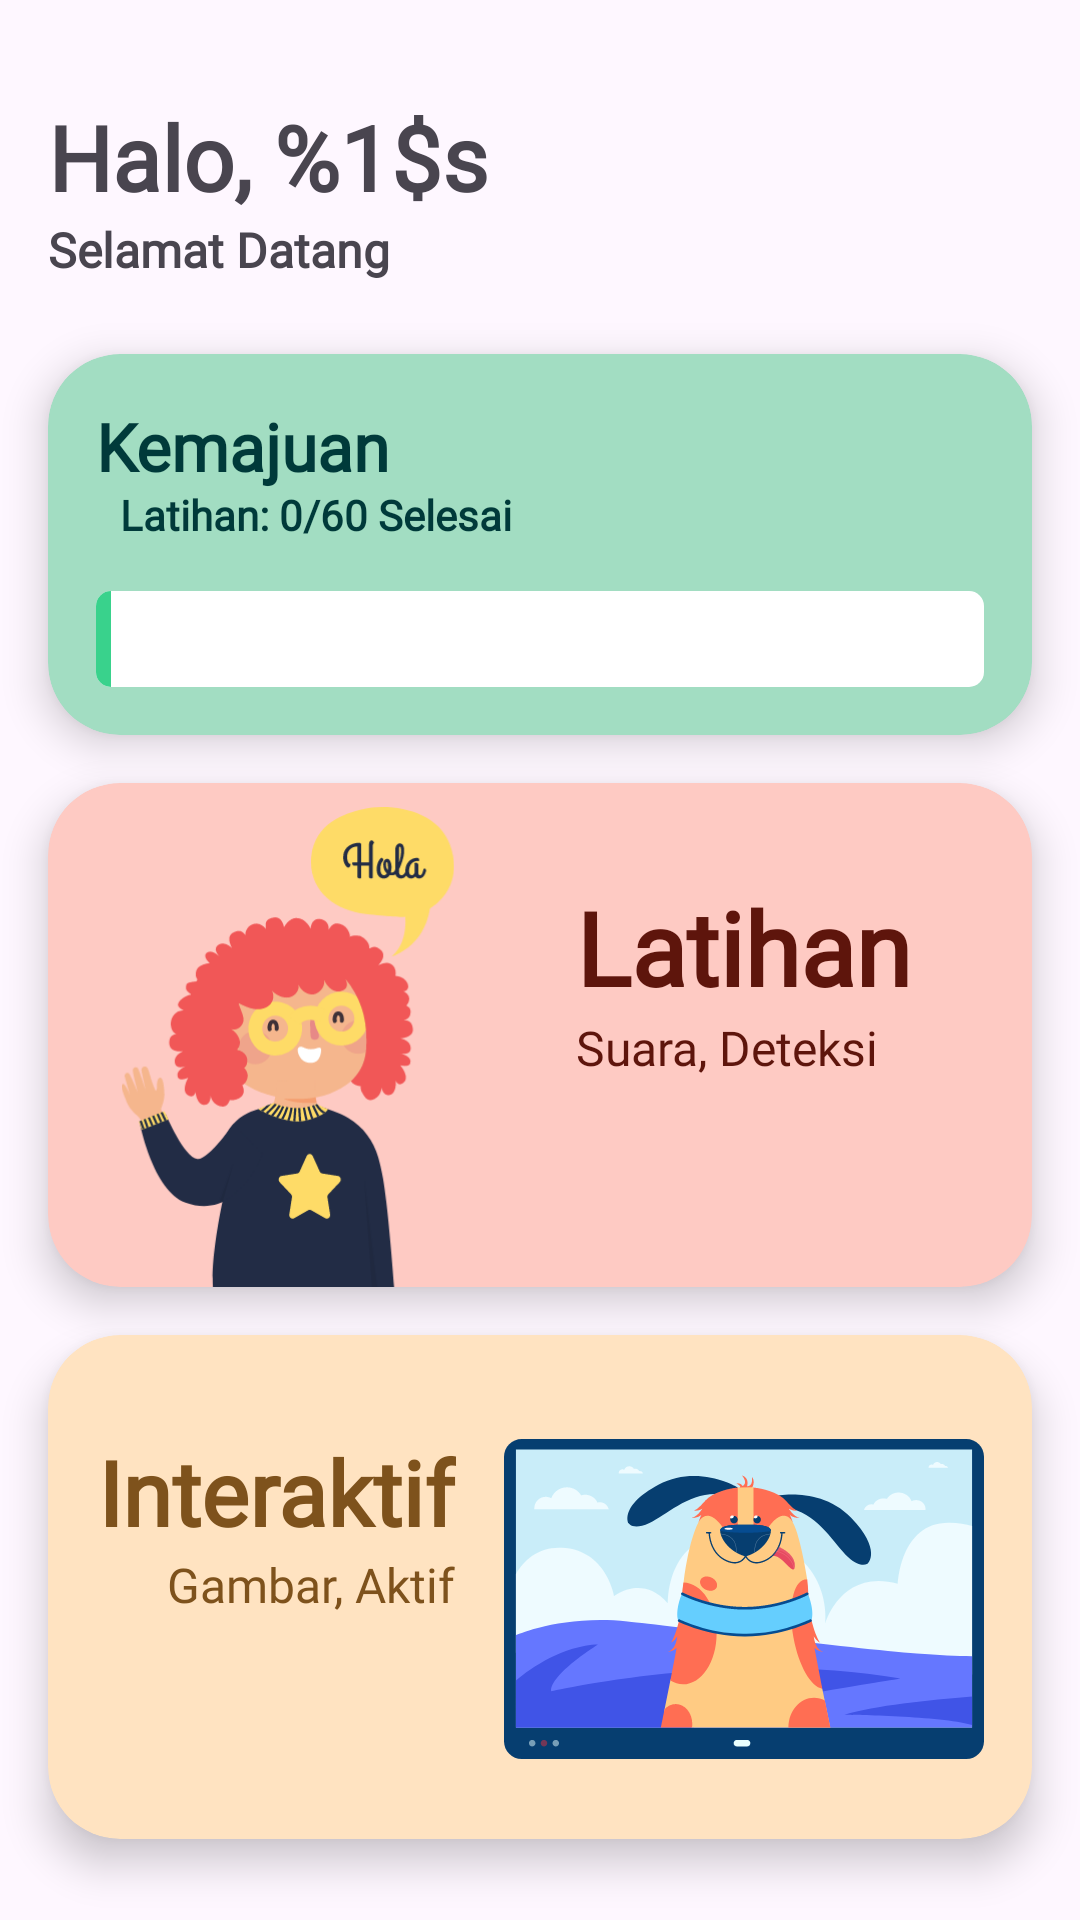

Here is an Android app screen rendered from its layout file. Give the layout XML and the strings, colors and styles it references.
<!-- AndroidManifest.xml: application theme Theme.SpeechEase -->
<!-- res/layout/fragment_home.xml -->
<?xml version="1.0" encoding="utf-8"?>
<androidx.constraintlayout.widget.ConstraintLayout xmlns:android="http://schemas.android.com/apk/res/android"
    xmlns:app="http://schemas.android.com/apk/res-auto"
    xmlns:tools="http://schemas.android.com/tools"
    android:layout_width="match_parent"
    android:layout_height="match_parent"
    tools:context=".ui.home.HomeFragment">

    <TextView
        android:id="@+id/welcome"
        android:layout_width="wrap_content"
        android:layout_height="wrap_content"
        android:layout_marginStart="16dp"
        android:layout_marginTop="32dp"
        android:text="@string/welcome"
        android:textSize="30sp"
        android:textStyle="bold"
        android:fontFamily="@font/poppinsmedium"
        app:layout_constraintStart_toStartOf="parent"
        app:layout_constraintTop_toTopOf="parent" />

    <TextView
        android:id="@+id/greeting"
        android:layout_width="wrap_content"
        android:layout_height="wrap_content"
        android:layout_marginStart="16dp"
        android:text="@string/selamat_datang"
        android:textSize="16sp"
        android:textStyle="bold"
        android:fontFamily="@font/poppinsmedium"
        app:layout_constraintStart_toStartOf="parent"
        app:layout_constraintTop_toBottomOf="@+id/welcome" />

    <androidx.cardview.widget.CardView
        android:id="@+id/progress"
        android:layout_width="0dp"
        android:layout_height="wrap_content"
        android:layout_marginStart="16dp"
        android:layout_marginTop="24dp"
        android:layout_marginEnd="16dp"
        android:clickable="true"
        android:focusable="true"
        app:cardBackgroundColor="#A2DDC2"
        app:cardCornerRadius="24dp"
        app:cardElevation="8dp"
        app:layout_constraintEnd_toEndOf="parent"
        app:layout_constraintStart_toStartOf="parent"
        app:layout_constraintTop_toBottomOf="@+id/greeting">

        <androidx.constraintlayout.widget.ConstraintLayout
            android:id="@+id/cl_progress"
            android:layout_width="match_parent"
            android:layout_height="wrap_content"
            android:orientation="horizontal">

            <TextView
                android:id="@+id/textView3"
                android:layout_width="wrap_content"
                android:layout_height="wrap_content"
                android:layout_marginStart="16dp"
                android:layout_marginTop="16dp"
                android:fontFamily="@font/poppinsmedium"
                android:text="@string/progress"
                android:textColor="#003A3A"
                android:textSize="22sp"
                android:textStyle="bold"
                app:layout_constraintStart_toStartOf="parent"
                app:layout_constraintTop_toTopOf="parent" />

            <ImageView
                android:id="@+id/imageView2"
                android:layout_width="wrap_content"
                android:layout_height="wrap_content"
                android:layout_marginTop="8dp"
                android:contentDescription="@string/star"
                android:src="@drawable/ic_baseline_star_24"
                app:layout_constraintStart_toStartOf="@+id/textView3"
                app:layout_constraintTop_toBottomOf="@+id/textView3" />

            <TextView
                android:id="@+id/textView4"
                android:layout_width="wrap_content"
                android:layout_height="wrap_content"
                android:layout_marginStart="8dp"
                android:layout_marginTop="4dp"
                android:fontFamily="@font/poppinsmedium"
                android:text="@string/latihan_selesai"
                android:textColor="#003A3A"
                android:textSize="14sp"
                android:textStyle="bold"
                app:layout_constraintBottom_toBottomOf="@+id/imageView2"
                app:layout_constraintStart_toEndOf="@+id/imageView2"
                app:layout_constraintTop_toTopOf="@+id/imageView2" />

            <ProgressBar
                android:id="@+id/progressBar"
                style="@android:style/Widget.ProgressBar.Horizontal"
                android:layout_width="match_parent"
                android:layout_height="32dp"
                android:layout_margin="16dp"
                android:indeterminate="false"
                android:max="60"
                android:progress="1"
                android:progressBackgroundTint="@color/white"
                android:progressTint="#39D28C"
                app:layout_constraintBottom_toBottomOf="parent"
                app:layout_constraintStart_toStartOf="@+id/imageView2"
                app:layout_constraintTop_toBottomOf="@+id/textView4" />


        </androidx.constraintlayout.widget.ConstraintLayout>

    </androidx.cardview.widget.CardView>

    <androidx.cardview.widget.CardView
        android:id="@+id/card_latihan"
        android:layout_width="0dp"
        android:layout_height="wrap_content"
        android:layout_margin="16dp"
        android:layout_marginStart="16dp"
        android:layout_marginEnd="16dp"
        android:clickable="true"
        android:focusable="true"
        app:cardBackgroundColor="#FECAC3"
        app:cardCornerRadius="24dp"
        app:cardElevation="8dp"
        app:layout_constraintEnd_toEndOf="parent"
        app:layout_constraintStart_toStartOf="parent"
        app:layout_constraintTop_toBottomOf="@+id/progress">

        <androidx.constraintlayout.widget.ConstraintLayout
            android:layout_width="match_parent"
            android:layout_height="wrap_content"
            android:orientation="horizontal">

            <ImageView
                android:id="@+id/img_latihan"
                android:layout_width="160dp"
                android:layout_height="160dp"
                android:layout_marginTop="8dp"
                android:contentDescription="@string/vector"
                android:src="@drawable/latihan"
                app:layout_constraintStart_toStartOf="parent"
                app:layout_constraintTop_toTopOf="parent" />

            <TextView
                android:id="@+id/tv_latihan"
                android:layout_width="wrap_content"
                android:layout_height="wrap_content"
                android:layout_marginStart="16dp"
                android:layout_marginTop="32dp"
                android:text="@string/practice"
                android:textColor="#5E150C"
                android:textSize="34sp"
                android:textStyle="bold"
                android:fontFamily="@font/poppinsmedium"
                app:layout_constraintStart_toEndOf="@+id/img_latihan"
                app:layout_constraintTop_toTopOf="parent" />

            <TextView
                android:layout_width="wrap_content"
                android:layout_height="wrap_content"
                android:text="@string/speech_detection"
                android:textColor="#5E150C"
                android:textSize="16sp"
                android:fontFamily="@font/poppinsmedium"
                app:layout_constraintStart_toEndOf="@+id/img_latihan"
                app:layout_constraintStart_toStartOf="@+id/tv_latihan"
                app:layout_constraintTop_toBottomOf="@+id/tv_latihan" />
        </androidx.constraintlayout.widget.ConstraintLayout>
    </androidx.cardview.widget.CardView>

    <androidx.cardview.widget.CardView
        android:id="@+id/card_interaktif"
        android:layout_width="0dp"
        android:layout_height="wrap_content"
        android:layout_margin="16dp"
        android:layout_marginStart="16dp"
        android:layout_marginEnd="16dp"
        android:clickable="true"
        android:focusable="true"
        app:cardBackgroundColor="#FFE3C1"
        app:cardCornerRadius="24dp"
        app:cardElevation="8dp"
        app:layout_constraintEnd_toEndOf="parent"
        app:layout_constraintStart_toStartOf="parent"
        app:layout_constraintTop_toBottomOf="@+id/card_latihan">

        <androidx.constraintlayout.widget.ConstraintLayout
            android:layout_width="match_parent"
            android:layout_height="wrap_content"
            android:orientation="horizontal">

            <ImageView
                android:id="@+id/img_interaktif"
                android:layout_width="160dp"
                android:layout_height="160dp"
                android:layout_marginTop="8dp"
                android:layout_marginEnd="16dp"
                android:contentDescription="@string/vector"
                android:src="@drawable/interaktif"
                app:layout_constraintEnd_toEndOf="parent"
                app:layout_constraintTop_toTopOf="parent" />

            <TextView
                android:id="@+id/tv_interaktif"
                android:layout_width="wrap_content"
                android:layout_height="wrap_content"
                android:layout_marginTop="32dp"
                android:layout_marginEnd="16dp"
                android:text="@string/interactive"
                android:textColor="#7E521C"
                android:textSize="30sp"
                android:textStyle="bold"
                android:fontFamily="@font/poppinsmedium"
                app:layout_constraintEnd_toStartOf="@+id/img_interaktif"
                app:layout_constraintTop_toTopOf="parent" />

            <TextView
                android:layout_width="wrap_content"
                android:layout_height="wrap_content"
                android:text="@string/image_action"
                android:textColor="#7E521C"
                android:textSize="16sp"
                android:fontFamily="@font/poppinsmedium"
                app:layout_constraintEnd_toEndOf="@+id/tv_interaktif"
                app:layout_constraintTop_toBottomOf="@+id/tv_interaktif" />
        </androidx.constraintlayout.widget.ConstraintLayout>
    </androidx.cardview.widget.CardView>
</androidx.constraintlayout.widget.ConstraintLayout>
<!-- resources referenced by this layout -->
<resources>
  <color name="white">#FFFFFFFF</color>
  <!-- drawable interaktif: vector/xml drawable (drawable, 14323 chars, omitted) -->
  <!-- drawable latihan: vector/xml drawable (drawable, 24639 chars, omitted) -->
  <string name="image_action">Gambar, Aktif</string>
  <string name="interactive">Interaktif</string>
  <string name="latihan_selesai">Latihan: 0/60 Selesai</string>
  <string name="practice">Latihan</string>
  <string name="progress">Kemajuan</string>
  <string name="selamat_datang">Selamat Datang</string>
  <string name="speech_detection">Suara, Deteksi</string>
  <string name="star">star</string>
  <string name="vector">vector</string>
  <string name="welcome">Halo, %1$s</string>
  <style name="Theme.SpeechEase" parent="Base.Theme.SpeechEase" />
  <style name="Base.Theme.SpeechEase" parent="Theme.Material3.DayNight.NoActionBar">
          
          
          <item name="colorPrimary">@color/md_theme_primary</item>
          <item name="colorPrimaryVariant">@color/md_theme_onPrimaryFixedVariant</item>
          <item name="colorSurface">@color/md_theme_surface</item>
          <item name="colorSurfaceContainer">@color/md_theme_surfaceContainer</item>
          <item name="colorSecondaryContainer">@color/md_theme_secondaryContainer</item>
      </style>
  <color name="md_theme_primary">#1C6B51</color>
  <color name="md_theme_onPrimaryFixedVariant">#00513B</color>&gt;
  <color name="md_theme_surface">#FFFFFF</color>
  <color name="md_theme_surfaceContainer">#EAEFEA</color>
  <color name="md_theme_secondaryContainer">#CFE9DA</color>
</resources>
